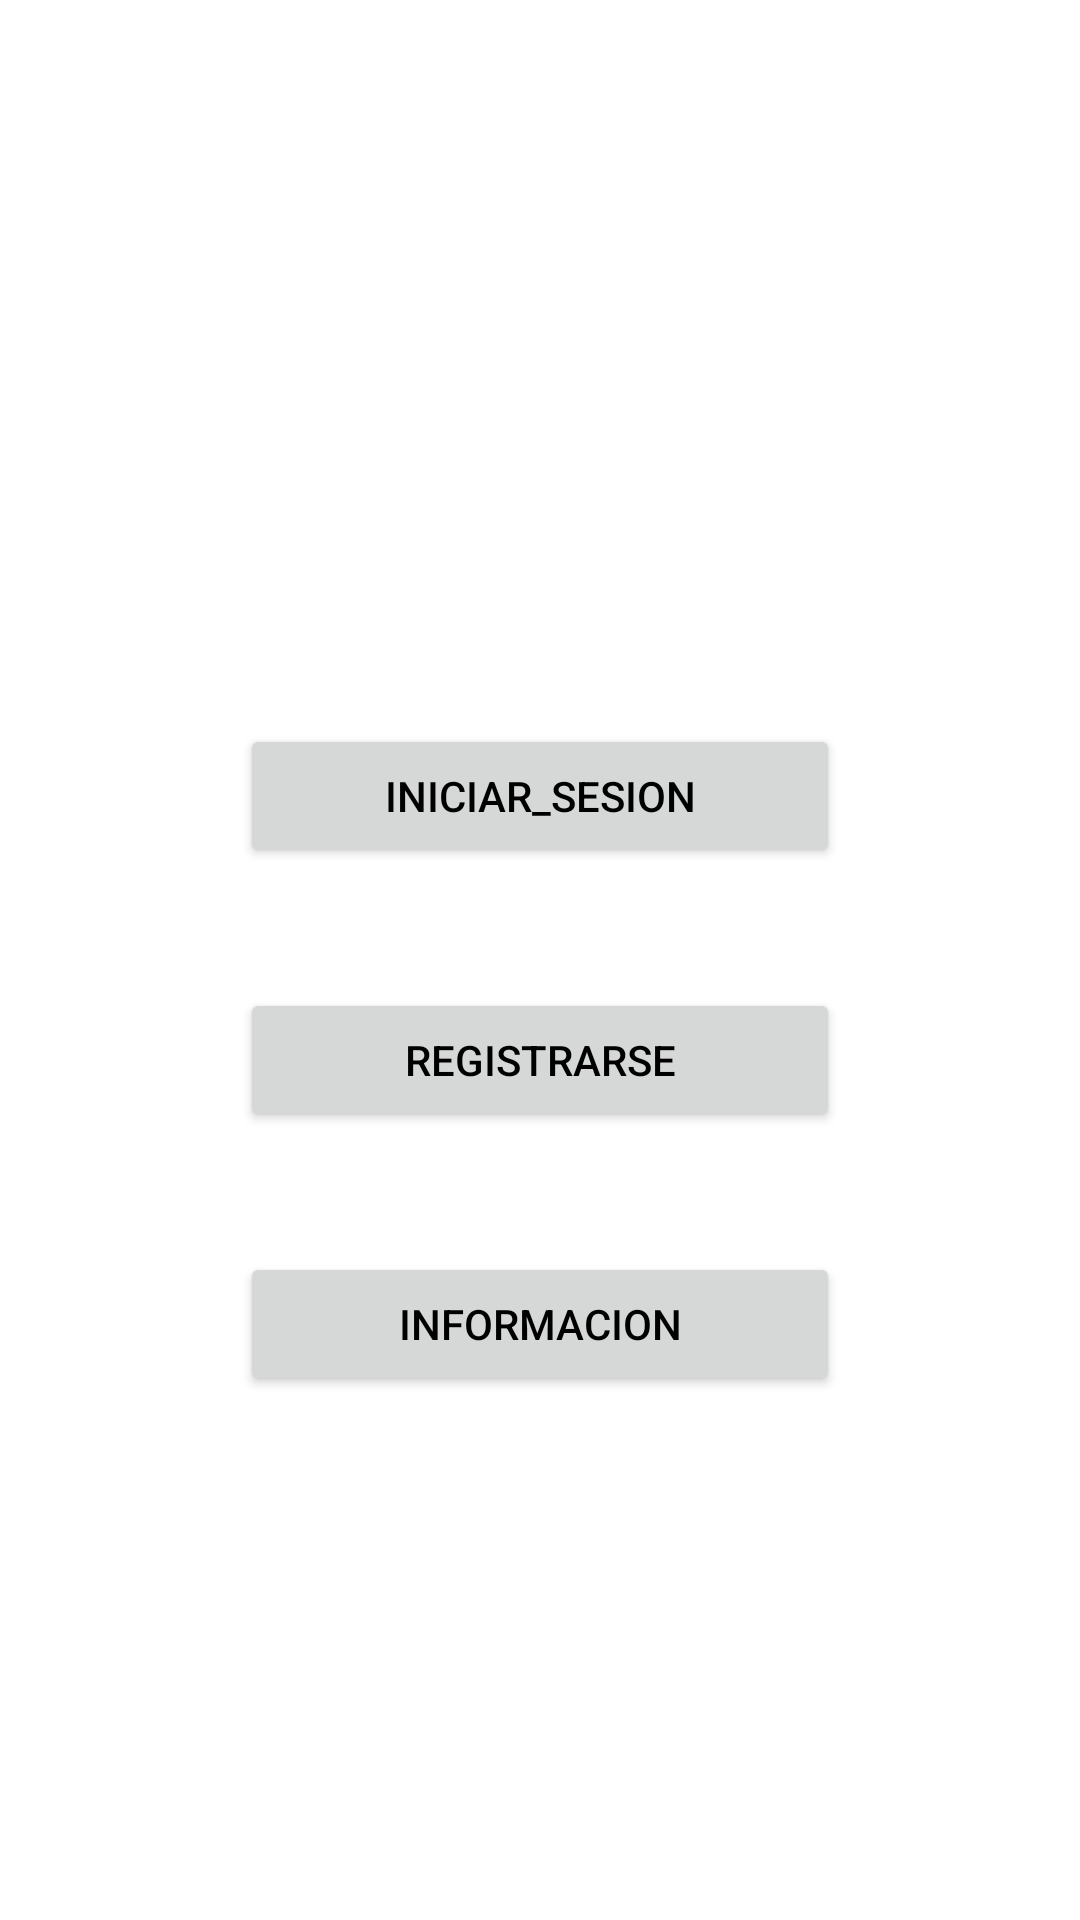

Write the Android layout XML for this screen, with the resource values it uses.
<!-- AndroidManifest.xml: application theme Theme.Cotizacion -->
<!-- res/layout/inicio.xml -->
<?xml version="1.0" encoding="utf-8"?>
<LinearLayout xmlns:android="http://schemas.android.com/apk/res/android"
    xmlns:app="http://schemas.android.com/apk/res-auto"
    xmlns:tools="http://schemas.android.com/tools"
    android:layout_width="match_parent"
    android:layout_height="match_parent"
    tools:context=".authActivity">

    <LinearLayout
        android:id="@+id/INICIO"
        android:layout_width="match_parent"
        android:layout_height="match_parent"
        android:background="@drawable/fondoinicio"
        android:orientation="vertical"
        android:translationY="1dp"
        tools:context=".authActivity">

        <TextView
            android:id="@+id/textView2"
            android:layout_width="350dp"
            android:layout_height="wrap_content"
            android:text="  contracting_services"
            android:textColor="@android:color/background_light"
            android:textSize="30sp"
            android:translationX="50dp"
            android:translationY="120dp" />

        <Button
            android:id="@+id/inicio1"
            android:layout_width="200dp"
            android:layout_height="wrap_content"
            android:text="iniciar_sesion"
            android:textColor="@android:color/background_dark"
            android:translationX="80dp"
            android:translationY="200dp" />

        <Button
            android:id="@+id/registro1"
            android:layout_width="200dp"
            android:layout_height="wrap_content"
            android:text="registrarse"
            android:textColor="@android:color/background_dark"
            android:translationX="80dp"
            android:translationY="240dp" />

        <Button
            android:id="@+id/informacion1"
            android:layout_width="200dp"
            android:layout_height="wrap_content"
            android:text="informacion"
            android:textColor="@android:color/background_dark"
            android:translationX="80dp"
            android:translationY="280dp" />
    </LinearLayout>
</LinearLayout>
<!-- resources referenced by this layout -->
<resources>
  <style name="Theme.Cotizacion" parent="Theme.MaterialComponents.DayNight.DarkActionBar">
          
          <item name="colorPrimary">@color/purple_500</item>
          <item name="colorPrimaryVariant">@color/purple_700</item>
          <item name="colorOnPrimary">@color/white</item>
          
          <item name="colorSecondary">@color/teal_200</item>
          <item name="colorSecondaryVariant">@color/teal_700</item>
          <item name="colorOnSecondary">@color/black</item>
          
          <item name="android:statusBarColor" tools:targetApi="l">?attr/colorPrimaryVariant</item>
          
      </style>
  <!-- not gathered from this repository: default colours our renderer supplied (Android Studio template values) -->
  <color name="purple_500">#FF6200EE</color>
  <color name="purple_700">#FF3700B3</color>
  <color name="teal_200">#FF03DAC5</color>
  <color name="teal_700">#FF018786</color>
  <color name="black">#FF000000</color>
  <color name="white">#FFFFFFFF</color>
</resources>
